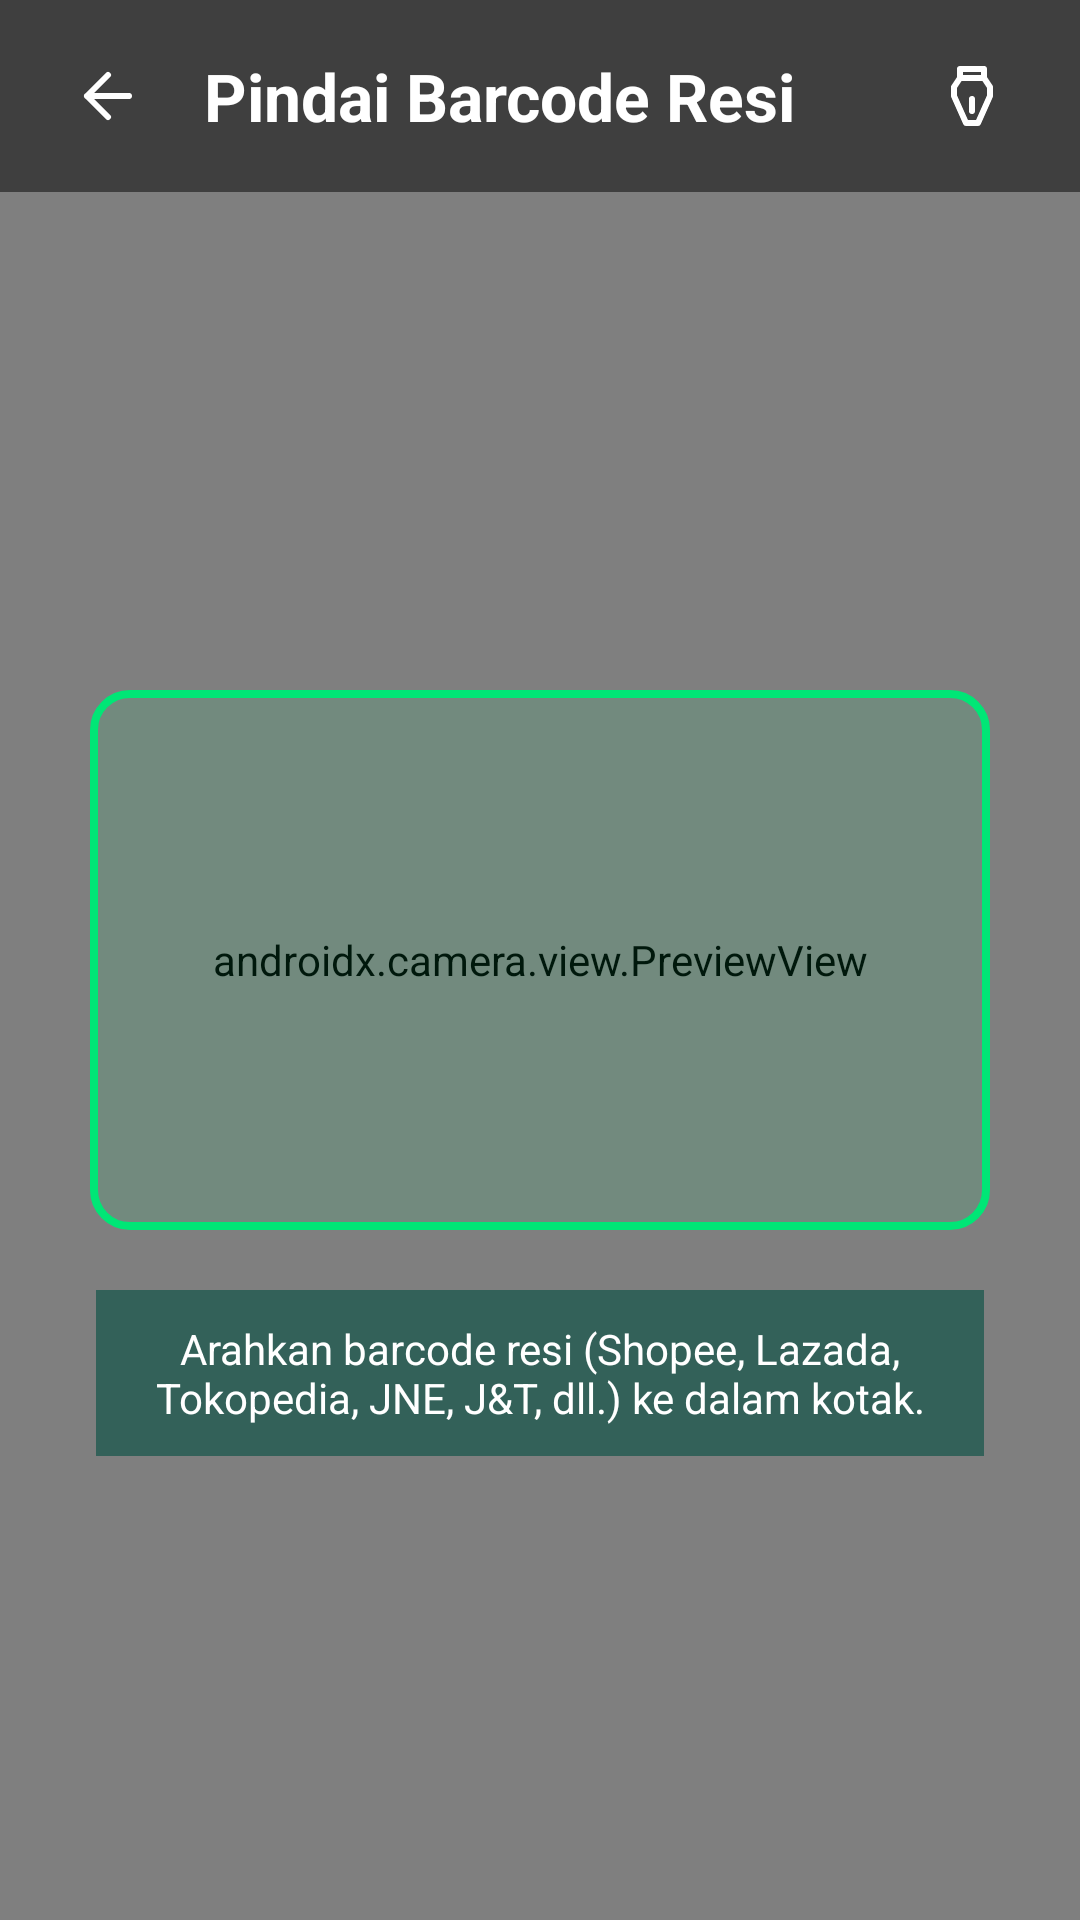

Write the Android layout XML for this screen, with the resource values it uses.
<!-- AndroidManifest.xml: application theme Theme.NetraPrint -->
<!-- res/layout/activity_barcode_scanner.xml -->
<?xml version="1.0" encoding="utf-8"?>
<androidx.constraintlayout.widget.ConstraintLayout xmlns:android="http://schemas.android.com/apk/res/android"
    xmlns:app="http://schemas.android.com/apk/res-auto"
    android:layout_width="match_parent"
    android:layout_height="match_parent"
    android:background="#000000">

    
    <androidx.camera.view.PreviewView
        android:id="@+id/previewView"
        android:layout_width="match_parent"
        android:layout_height="match_parent" />

    
    <LinearLayout
        android:id="@+id/topBar"
        android:layout_width="match_parent"
        android:layout_height="wrap_content"
        android:background="#80000000"
        android:gravity="center_vertical"
        android:orientation="horizontal"
        android:paddingHorizontal="16dp"
        android:paddingVertical="12dp"
        app:layout_constraintTop_toTopOf="parent">

        <ImageButton
            android:id="@+id/btnBackScanner"
            android:layout_width="40dp"
            android:layout_height="40dp"
            android:background="?attr/selectableItemBackgroundBorderless"
            android:contentDescription="@string/kembali"
            android:src="@drawable/ic_arrow_back_m3"
            app:tint="#FFFFFF" />

        <TextView
            android:layout_width="0dp"
            android:layout_height="wrap_content"
            android:layout_marginStart="12dp"
            android:layout_weight="1"
            android:text="@string/pindai_barcode_resi"
            android:textColor="#FFFFFF"
            android:textAppearance="@style/TextAppearance.NetraPrint.TitleLarge"
            android:textStyle="bold" />

        <ImageButton
            android:id="@+id/btnFlashlight"
            android:layout_width="40dp"
            android:layout_height="40dp"
            android:background="?attr/selectableItemBackgroundBorderless"
            android:contentDescription="@string/senter"
            android:src="@drawable/ic_flashlight_m3"
            app:tint="#FFFFFF" />
    </LinearLayout>

    
    <View
        android:id="@+id/viewFinder"
        android:layout_width="300dp"
        android:layout_height="180dp"
        android:background="@drawable/bg_scanner_reticle"
        app:layout_constraintBottom_toBottomOf="parent"
        app:layout_constraintEnd_toEndOf="parent"
        app:layout_constraintStart_toStartOf="parent"
        app:layout_constraintTop_toTopOf="parent" />

    
    <TextView
        android:id="@+id/tvInstruction"
        android:layout_width="0dp"
        android:layout_height="wrap_content"
        android:layout_marginHorizontal="32dp"
        android:layout_marginTop="20dp"
        android:background="#99004D40"
        android:gravity="center"
        android:paddingHorizontal="16dp"
        android:paddingVertical="10dp"
        android:text="@string/arahkan_barcode_resi_shopee_lazada_tokopedia_jne_j_t_dll_ke_dalam_kotak"
        android:textColor="#FFFFFF"
        android:textAppearance="@style/TextAppearance.NetraPrint.BodyMedium"
        app:layout_constraintEnd_toEndOf="parent"
        app:layout_constraintStart_toStartOf="parent"
        app:layout_constraintTop_toBottomOf="@id/viewFinder" />

</androidx.constraintlayout.widget.ConstraintLayout>
<!-- resources referenced by this layout -->
<resources>
  <!-- drawable bg_scanner_reticle (drawable) -->
  <?xml version="1.0" encoding="utf-8"?>
  <shape xmlns:android="http://schemas.android.com/apk/res/android"
      android:shape="rectangle">
      <stroke
          android:width="2.5dp"
          android:color="#00E676" />
      <corners android:radius="12dp" />
      <solid android:color="#1A00E676" />
  </shape>
  <string name="arahkan_barcode_resi_shopee_lazada_tokopedia_jne_j_t_dll_ke_dalam_kotak">Arahkan barcode resi (Shopee, Lazada, Tokopedia, JNE, J&amp;T, dll.) ke dalam kotak.</string>
  <string name="kembali">Kembali</string>
  <string name="pindai_barcode_resi">Pindai Barcode Resi</string>
  <string name="senter">Senter</string>
  <style name="TextAppearance.NetraPrint.BodyMedium" parent="@style/TextAppearance.NetraPrint" tools:ignore="NewApi">
          <item name="android:textSize">14sp</item>
          <item name="android:textColor">#334155</item>
          <item name="android:textFontWeight">500</item>
      </style>
  <style name="TextAppearance.NetraPrint.TitleLarge" parent="@style/TextAppearance.NetraPrint" tools:ignore="NewApi">
          <item name="android:textSize">22sp</item>
          <item name="android:textFontWeight">600</item>
      </style>
  <style name="Theme.NetraPrint" parent="Base.Theme.NetraPrint" />
  <style name="TextAppearance.NetraPrint" parent="@android:style/TextAppearance" tools:ignore="NewApi">
          <item name="android:fontFamily">sans-serif</item>
          <item name="android:textFontWeight">400</item>
      </style>
  <color name="md_theme_light_background">#F8FAFC</color>
  <color name="md_theme_light_primary">#0F766E</color>
  <color name="md_theme_light_onPrimary">#FFFFFF</color>
  <color name="md_theme_light_primaryContainer">#CCFBF1</color>
  <color name="md_theme_light_onPrimaryContainer">#134E4A</color>
  <color name="md_theme_light_secondary">#0D9488</color>
  <color name="md_theme_light_onSecondary">#FFFFFF</color>
  <color name="md_theme_light_secondaryContainer">#CCFBF1</color>
  <color name="md_theme_light_onSecondaryContainer">#134E4A</color>
  <color name="md_theme_light_tertiary">#14B8A6</color>
  <color name="md_theme_light_onTertiary">#00372E</color>
  <color name="md_theme_light_error">#BA1A1A</color>
  <color name="md_theme_light_onError">#FFFFFF</color>
  <color name="md_theme_light_onBackground">#191C1B</color>
  <color name="md_theme_light_surface">#FFFFFF</color>
  <color name="md_theme_light_onSurface">#191C1B</color>
  <color name="md_theme_light_surfaceVariant">#F1F5F9</color>
  <color name="md_theme_light_onSurfaceVariant">#475569</color>
  <color name="md_theme_light_outline">#64748B</color>
  <style name="Animation.NetraPrint.Activity" parent="@android:style/Animation.Activity">
          <item name="android:activityOpenEnterAnimation">@anim/slide_in_right</item>
          <item name="android:activityOpenExitAnimation">@anim/slide_out_left</item>
          <item name="android:activityCloseEnterAnimation">@anim/slide_in_left</item>
          <item name="android:activityCloseExitAnimation">@anim/slide_out_right</item>
      </style>
  <style name="Theme.NetraPrint.BottomSheetDialog" parent="ThemeOverlay.Material3.BottomSheetDialog">
          <item name="bottomSheetStyle">@style/Widget.NetraPrint.BottomSheet</item>
      </style>
  <style name="Widget.NetraPrint.BottomSheet" parent="Widget.Material3.BottomSheet">
          <item name="shapeAppearance">@style/ShapeAppearance.NetraPrint.BottomSheet</item>
          <item name="backgroundTint">@android:color/transparent</item>
      </style>
  <style name="ShapeAppearance.NetraPrint.BottomSheet" parent="ShapeAppearance.Material3.Corner.Large">
          <item name="cornerSizeTopLeft">28dp</item>
          <item name="cornerSizeTopRight">28dp</item>
          <item name="cornerSizeBottomLeft">0dp</item>
          <item name="cornerSizeBottomRight">0dp</item>
      </style>
</resources>
